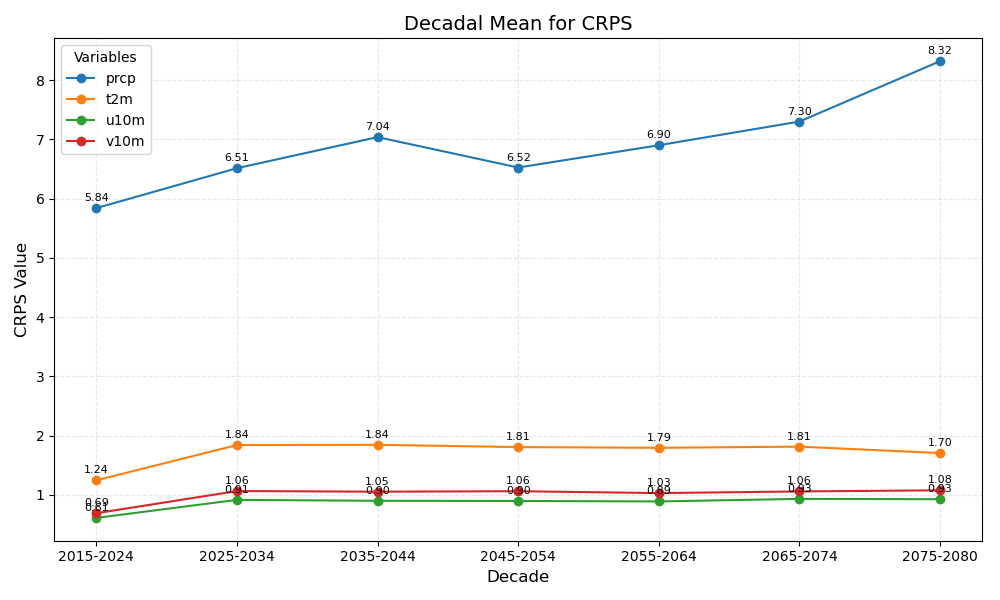

Values plotted in this chart, from the file beside it:
year_bin	prcp	t2m	u10m	v10m
2015-2024	5.84	1.24	0.61	0.69
2025-2034	6.51	1.84	0.91	1.06
2035-2044	7.04	1.84	0.90	1.05
2045-2054	6.52	1.81	0.90	1.06
2055-2064	6.90	1.79	0.89	1.03
2065-2074	7.30	1.81	0.93	1.06
2075-2080	8.32	1.70	0.93	1.08
